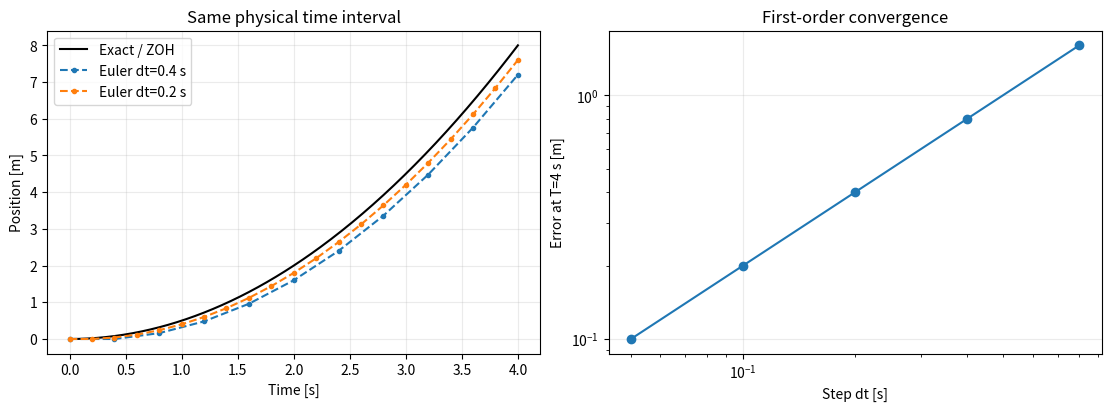

This chart was generated by the following Python code:
#!/usr/bin/env python3
"""1장: 일정 가속도 이중 적분기의 Euler / 정확한 ZOH 비교.

모델: p_dot=v, v_dot=u; p [m], v [m/s], u [m/s^2], 시간 [s].
입력은 각 샘플 구간에서 일정하고 초기 상태는 [0, 0]입니다.
총 시간 4초를 고정하고 격자를 바꿉니다. MPC 최적화 예제는 아닙니다.
NumPy/SciPy/Matplotlib 외의 코드나 데이터를 사용하지 않습니다.
실행: python chapter01_double_integrator.py --output-dir output/chapter01
"""
import argparse
import json
import os
from pathlib import Path
import tempfile

os.environ.setdefault("MPLCONFIGDIR", str(Path(tempfile.gettempdir()) / "mpc-example-mpl"))
os.environ.setdefault("XDG_CACHE_HOME", str(Path(tempfile.gettempdir()) / "mpc-example-cache"))
import matplotlib
matplotlib.use("Agg")
import matplotlib.pyplot as plt
import numpy as np
from scipy.linalg import expm


def simulate(dt, final_time=4.0, acceleration=1.0):
    """Compute both discretizations by repeated matrix-vector transitions."""
    steps = round(final_time / dt)
    assert np.isclose(steps * dt, final_time), "The time grid must end at T."
    ac = np.array([[0.0, 1.0], [0.0, 0.0]])
    bc = np.array([[0.0], [1.0]])
    augmented = np.block([[ac, bc], [np.zeros((1, 3))]])
    block = expm(augmented * dt)
    az, bz = block[:2, :2], block[:2, 2]
    ae, be = np.eye(2) + dt * ac, dt * bc[:, 0]
    assert np.allclose(az, [[1.0, dt], [0.0, 1.0]])
    assert np.allclose(bz, [dt**2 / 2, dt])
    zoh = np.zeros((steps + 1, 2))
    euler = np.zeros_like(zoh)
    for k in range(steps):
        zoh[k + 1] = az @ zoh[k] + bz * acceleration
        euler[k + 1] = ae @ euler[k] + be * acceleration
    time = np.arange(steps + 1) * dt
    exact = np.column_stack((acceleration * time**2 / 2, acceleration * time))
    np.testing.assert_allclose(zoh, exact, atol=2e-13)
    np.testing.assert_allclose(euler[:, 1], exact[:, 1], atol=2e-13)
    expected_error = acceleration * final_time * dt / 2
    assert np.isclose(exact[-1, 0] - euler[-1, 0], expected_error)
    return time, zoh, euler


def main():
    parser = argparse.ArgumentParser(description=__doc__)
    parser.add_argument("--output-dir", type=Path, default=Path("output/chapter01"))
    args = parser.parse_args()
    args.output_dir.mkdir(parents=True, exist_ok=True)
    grid = np.array([0.8, 0.4, 0.2, 0.1, 0.05])
    errors, rows = [], []
    fig, axes = plt.subplots(1, 2, figsize=(11, 4), constrained_layout=True)
    fine_t = np.linspace(0, 4, 301)
    axes[0].plot(fine_t, fine_t**2 / 2, color="black", label="Exact / ZOH")
    for dt in grid:
        t, zoh, euler = simulate(float(dt))
        err = zoh[-1, 0] - euler[-1, 0]
        errors.append(err)
        rows.append({"dt_s": float(dt), "steps": len(t) - 1,
                     "zoh_final_position_m": float(zoh[-1, 0]),
                     "euler_final_position_m": float(euler[-1, 0]),
                     "position_error_m": float(err)})
        if np.isclose(dt, 0.4) or np.isclose(dt, 0.2):
            axes[0].plot(t, euler[:, 0], "o--", markersize=3, label=f"Euler dt={dt:g} s")
    ratios = np.array(errors[:-1]) / np.array(errors[1:])
    np.testing.assert_allclose(ratios, 2.0, atol=1e-11)
    axes[0].set(xlabel="Time [s]", ylabel="Position [m]", title="Same physical time interval")
    axes[0].legend()
    axes[1].loglog(grid, errors, "o-", label="Euler final position error")
    axes[1].set(xlabel="Step dt [s]", ylabel="Error at T=4 s [m]", title="First-order convergence")
    for ax in axes:
        ax.grid(True, alpha=0.25)
    fig.savefig(args.output_dir / "figure.png", dpi=160)
    plt.close(fig)
    result = {"chapter": 1, "status": "passed", "random_seed": None,
              "scope": "Constant-input discretization comparison; no MPC optimization",
              "final_time_s": 4.0, "acceleration_m_s2": 1.0,
              "rows": rows, "error_halving_ratios": ratios.tolist(),
              "checks": ["ZOH equals the continuous analytic trajectory",
                         "Euler velocity is exact for constant acceleration",
                         "Euler position error is T*dt*u/2", "Fixed-time error halves with dt"]}
    (args.output_dir / "result.json").write_text(json.dumps(result, indent=2) + "\n", encoding="utf-8")
    print(json.dumps(result, indent=2))


if __name__ == "__main__":
    main()
